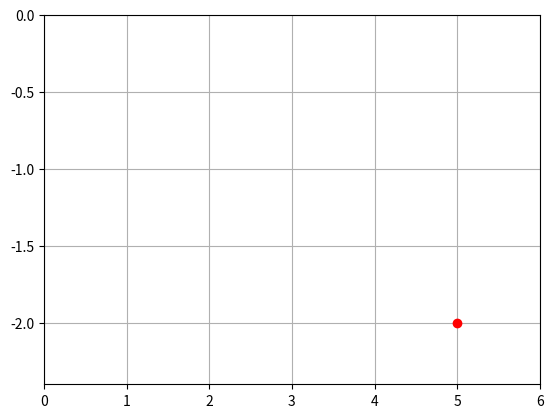

Python code for this plot:
#!/usr/bin/env python3
# -*- coding: utf-8 -*-
"""
Created on Mon Jan 28 12:18:04 2019

@author: catsymptote
"""

import matplotlib.pylab as plt
import numpy as np
import math

theta = 1#2 * math.pi
# Initiate matrix A (2x2), and vector/point u (2x1)
A = np.array([[math.cos(theta), math.sin(theta)], [-math.sin(theta), math.cos(theta)]])
u = np.array([5, 3])

# Hardcoded (2x2) x (2x1) matrix-vector dot-product function.
def dot_product(A, u):
    dot = np.array([0, 0])
    dot[0] = A[0,0] * u[0] + A[0, 1] * u[1]
    dot[1] = A[1,0] * u[0] + A[1, 1] * u[1]
    return dot

v = dot_product(A, u)
print(v)

fig = plt.figure()
ax = fig.add_subplot(111)
ax.grid(True)
plt.plot(v[0], v[1], 'ro')

# Points suck.
x_min = 0
x_max = 0
y_min = 0
y_max = 0
if v[0] < 0:
    x_min = 1.2 * v[0]
    x_max = 0
else:
    x_min = 0
    x_max = 1.2 * v[0]
if v[1] < 0:
    y_min = 1.2 * v[1]
    y_max = 0
else:
    y_min = 0
    y_max = 1.2 * v[1]
plt.axis([x_min, x_max, y_min, y_max])

fig.show()
